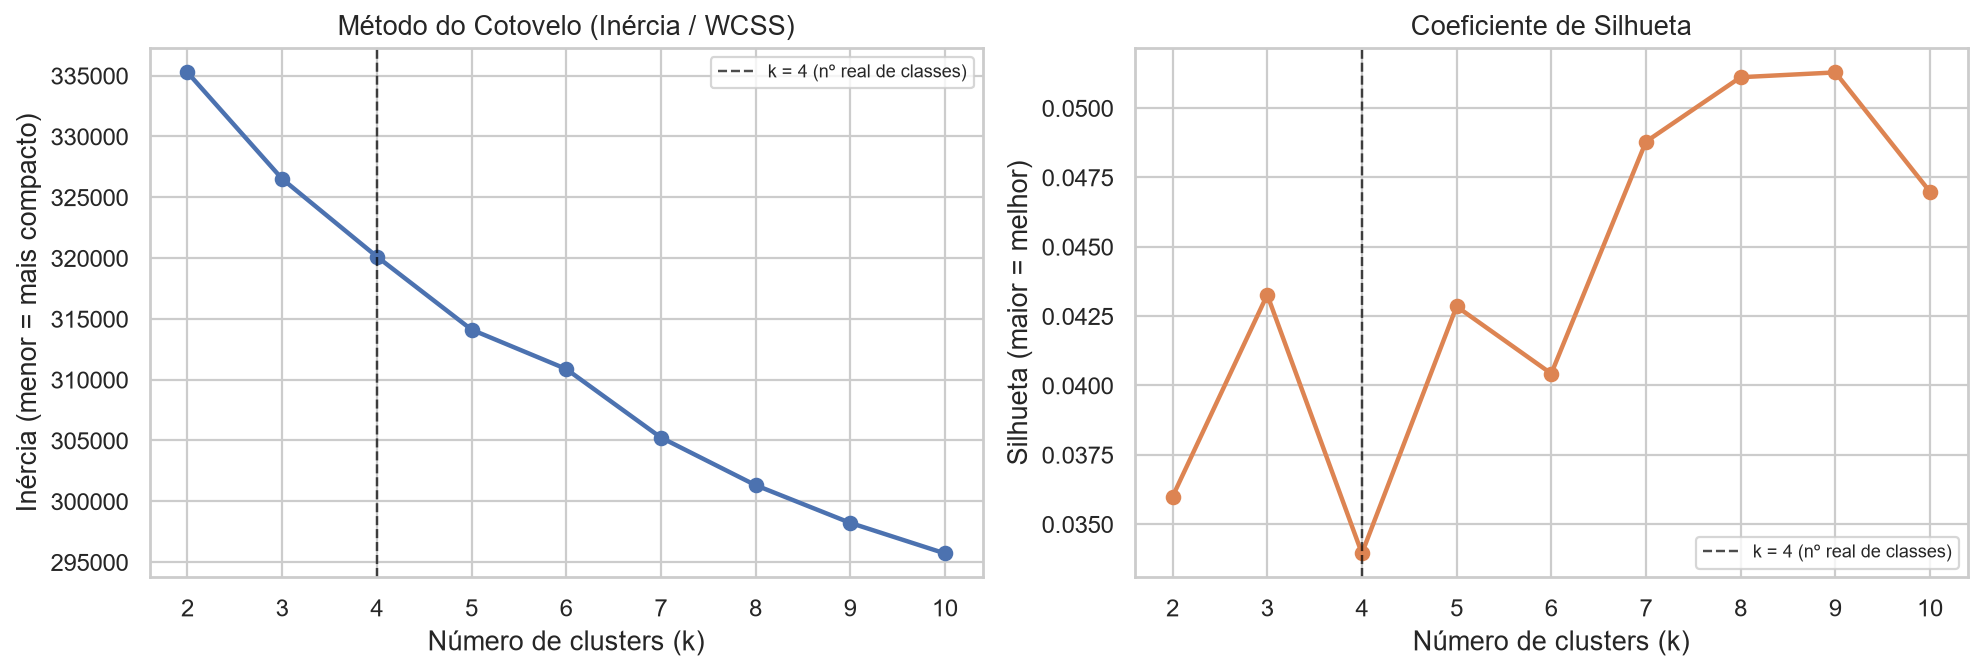

The table this chart was drawn from, first rows:
k, inercia, silhueta, n_iter, tempo_s
2, 335262, 0.03599, 16, 1.31
3, 326509, 0.04327, 26, 1.562
4, 320119, 0.03394, 39, 2.15
5, 314113, 0.04285, 21, 2.267
6, 310876, 0.04042, 20, 2.866
7, 305241, 0.04879, 30, 3.8
8, 301322, 0.05111, 19, 5.414
9, 298223, 0.05128, 36, 5.695
10, 295712, 0.04698, 33, 6.047
